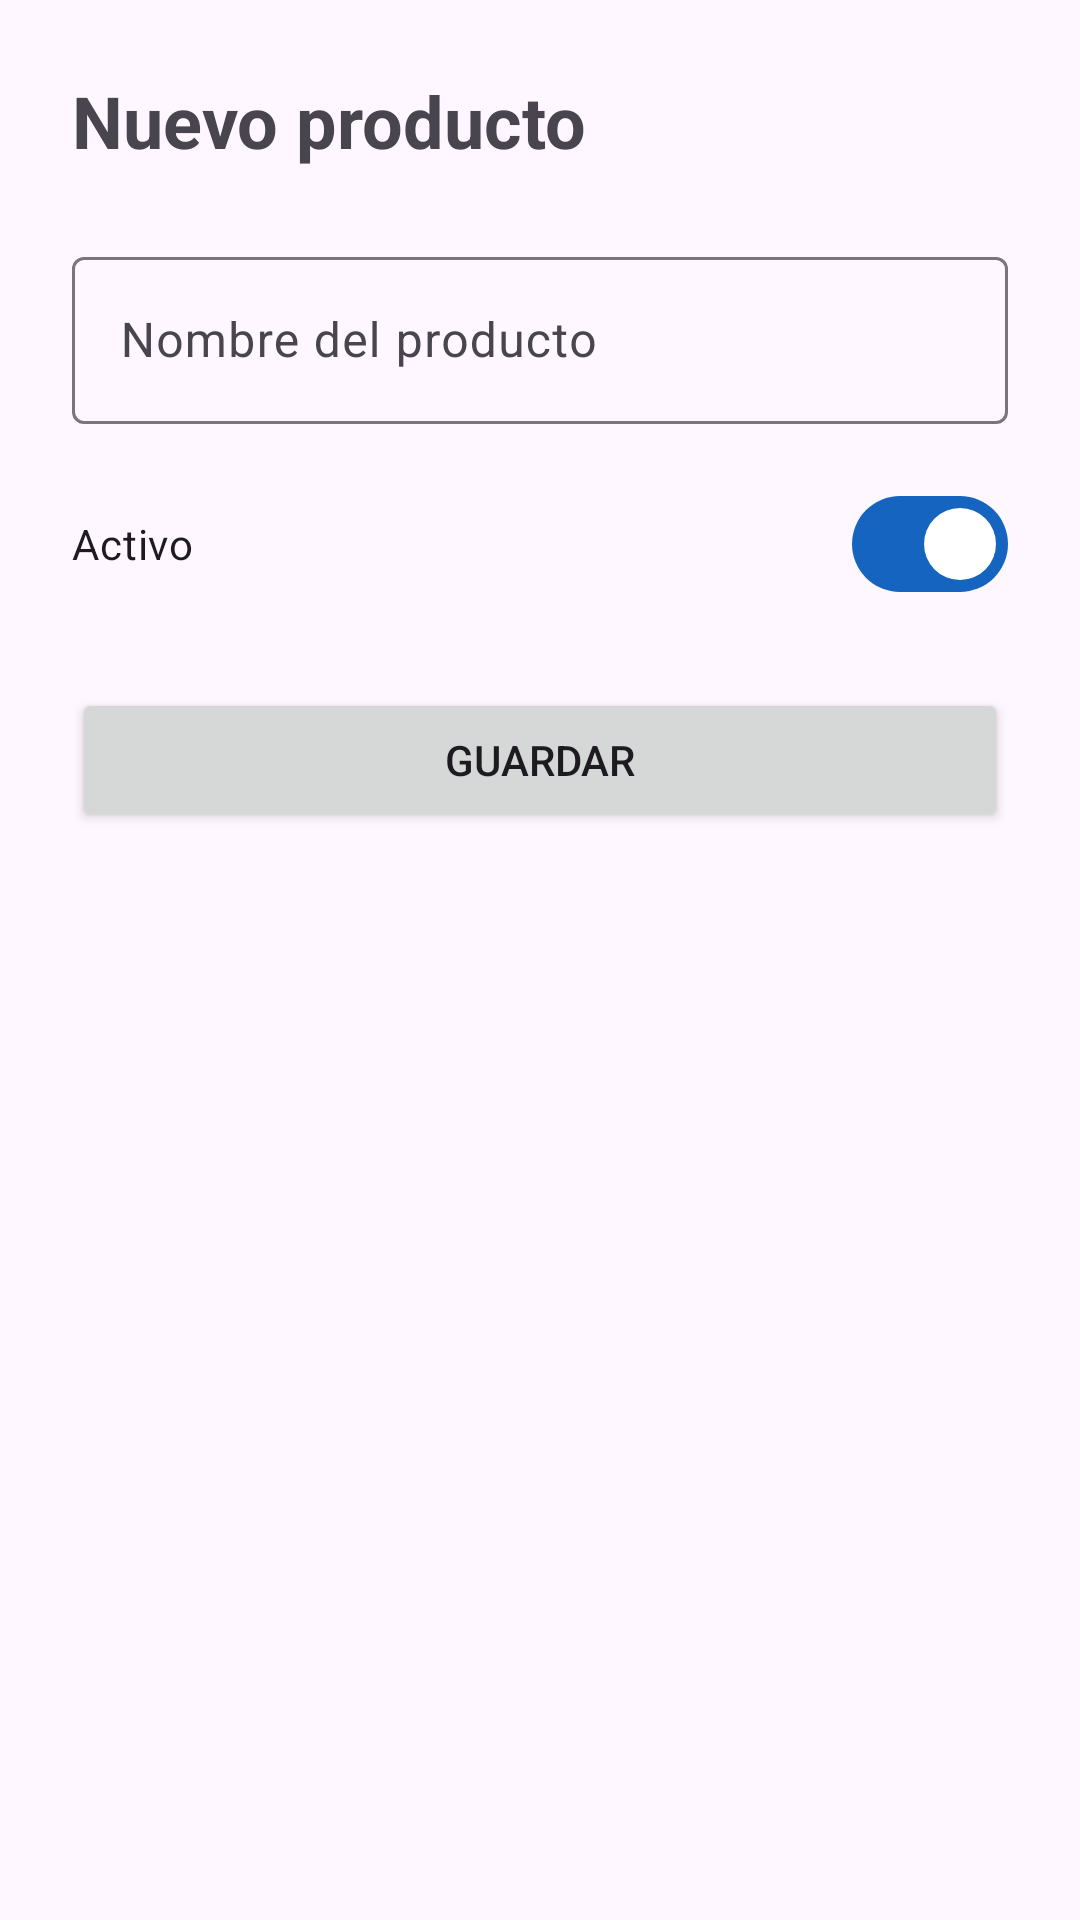

Layout XML and referenced resources for this Android screen:
<!-- AndroidManifest.xml: application theme Theme.ApirestDemoAndroid -->
<!-- res/layout/activity_product_form.xml -->
<?xml version="1.0" encoding="utf-8"?>
<ScrollView xmlns:android="http://schemas.android.com/apk/res/android"
    xmlns:tools="http://schemas.android.com/tools"
    android:layout_width="match_parent"
    android:layout_height="match_parent"
    android:fillViewport="true">

    <LinearLayout
        android:layout_width="match_parent"
        android:layout_height="wrap_content"
        android:orientation="vertical"
        android:padding="24dp">

        <TextView
            android:id="@+id/tvFormTitle"
            android:layout_width="wrap_content"
            android:layout_height="wrap_content"
            android:layout_marginBottom="24dp"
            android:text="@string/product_new_title"
            android:textSize="24sp"
            android:textStyle="bold" />

        <TextView
            android:id="@+id/tvCode"
            android:layout_width="wrap_content"
            android:layout_height="wrap_content"
            android:layout_marginBottom="8dp"
            android:textSize="14sp"
            android:visibility="gone"
            tools:text="Código: 1" />

        <com.google.android.material.textfield.TextInputLayout
            android:layout_width="match_parent"
            android:layout_height="wrap_content"
            android:hint="@string/hint_product_name">

            <com.google.android.material.textfield.TextInputEditText
                android:id="@+id/etName"
                android:layout_width="match_parent"
                android:layout_height="wrap_content"
                android:inputType="text" />
        </com.google.android.material.textfield.TextInputLayout>

        <com.google.android.material.materialswitch.MaterialSwitch
            android:id="@+id/swStatus"
            android:layout_width="match_parent"
            android:layout_height="wrap_content"
            android:layout_marginTop="16dp"
            android:checked="true"
            android:text="@string/product_active" />

        <Button
            android:id="@+id/btnSave"
            android:layout_width="match_parent"
            android:layout_height="wrap_content"
            android:layout_marginTop="24dp"
            android:text="@string/btn_save" />

        <ProgressBar
            android:id="@+id/progress"
            android:layout_width="wrap_content"
            android:layout_height="wrap_content"
            android:layout_gravity="center_horizontal"
            android:layout_marginTop="16dp"
            android:visibility="gone" />

    </LinearLayout>
</ScrollView>
<!-- resources referenced by this layout -->
<resources>
  <string name="btn_save">Guardar</string>
  <string name="hint_product_name">Nombre del producto</string>
  <string name="product_active">Activo</string>
  <string name="product_new_title">Nuevo producto</string>
  <style name="Theme.ApirestDemoAndroid" parent="Theme.Material3.DayNight.NoActionBar">
          <item name="colorPrimary">@color/primary</item>
          <item name="colorPrimaryDark">@color/primary_dark</item>
          <item name="colorSecondary">@color/accent</item>
      </style>
  <color name="primary">#1565C0</color>
  <color name="primary_dark">#0D47A1</color>
  <color name="accent">#3DDC84</color>
</resources>
